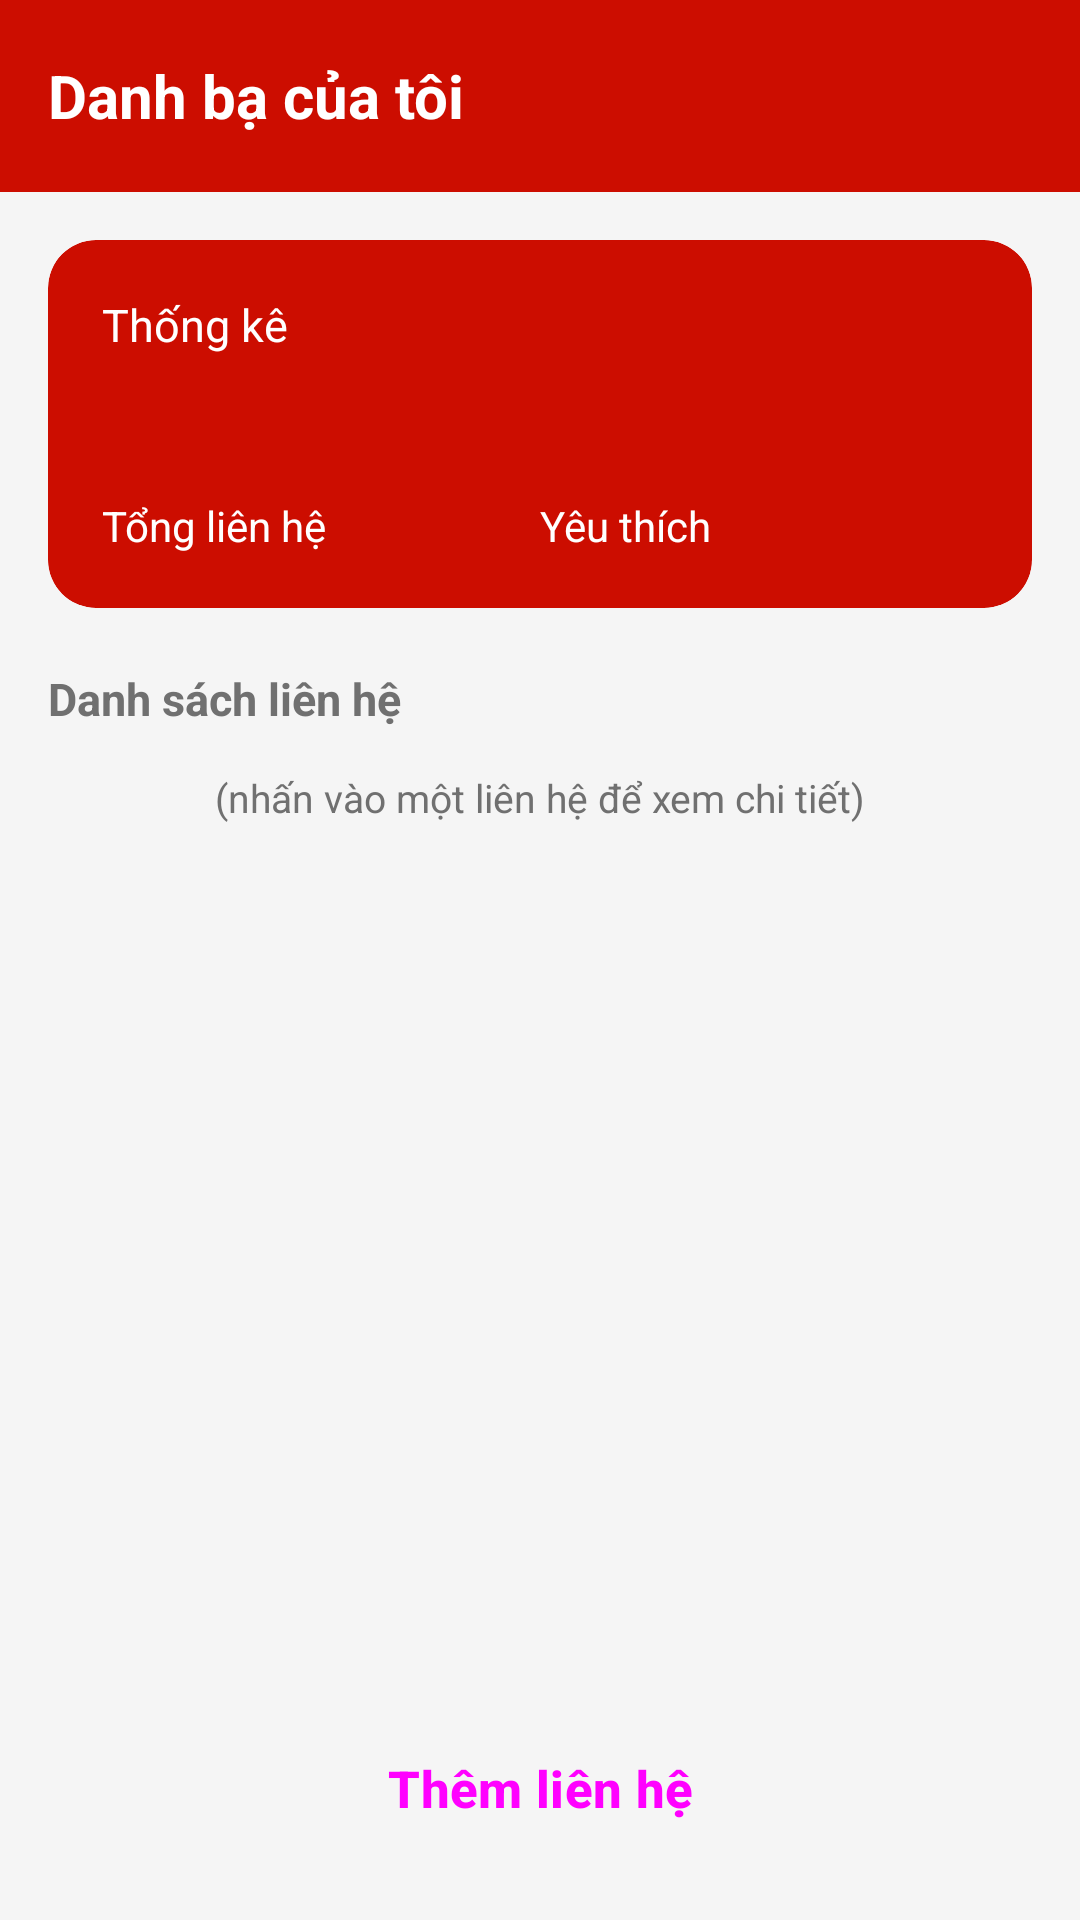

Layout XML and referenced resources for this Android screen:
<!-- AndroidManifest.xml: application theme Theme.QuanLyDanhBa -->
<!-- res/layout/activity_main.xml -->
<?xml version="1.0" encoding="utf-8"?>
<LinearLayout xmlns:android="http://schemas.android.com/apk/res/android"
    xmlns:app="http://schemas.android.com/apk/res-auto"
    xmlns:tools="http://schemas.android.com/tools"
    android:id="@+id/main"
    android:layout_width="match_parent"
    android:layout_height="match_parent"
    android:orientation="vertical"
    tools:context=".MainActivity">

    <com.google.android.material.appbar.MaterialToolbar
        android:id="@+id/toolbar"
        style="@style/Widget.App.Toolbar"
        android:layout_width="match_parent"
        android:layout_height="?attr/actionBarSize"
        app:title="@string/title_main" />

    <androidx.constraintlayout.widget.ConstraintLayout
        android:layout_width="match_parent"
        android:layout_height="0dp"
        android:layout_weight="1"
        android:background="@color/background"
        android:padding="16dp">

        
        <com.google.android.material.card.MaterialCardView
            android:id="@+id/cardStats"
            android:layout_width="0dp"
            android:layout_height="wrap_content"
            app:cardBackgroundColor="@color/primary"
            app:cardCornerRadius="16dp"
            app:cardElevation="0dp"
            app:layout_constraintEnd_toEndOf="parent"
            app:layout_constraintStart_toStartOf="parent"
            app:layout_constraintTop_toTopOf="parent"
            app:strokeWidth="0dp">

            <LinearLayout
                android:layout_width="match_parent"
                android:layout_height="wrap_content"
                android:orientation="vertical"
                android:padding="18dp">

                <TextView
                    android:layout_width="wrap_content"
                    android:layout_height="wrap_content"
                    android:text="@string/stats_title"
                    android:textColor="@color/white"
                    android:textSize="15sp" />

                <LinearLayout
                    android:layout_width="match_parent"
                    android:layout_height="wrap_content"
                    android:baselineAligned="false"
                    android:layout_marginTop="2dp"
                    android:orientation="horizontal">

                    <LinearLayout
                        android:layout_width="0dp"
                        android:layout_height="wrap_content"
                        android:layout_weight="1"
                        android:orientation="vertical">

                        <TextView
                            android:id="@+id/tvTotal"
                            android:layout_width="wrap_content"
                            android:layout_height="wrap_content"
                            android:textColor="@color/white"
                            android:textSize="34sp"
                            android:textStyle="bold"
                            tools:text="3" />

                        <TextView
                            android:layout_width="wrap_content"
                            android:layout_height="wrap_content"
                            android:text="@string/stats_total"
                            android:textColor="@color/white"
                            android:textSize="14sp" />
                    </LinearLayout>

                    <LinearLayout
                        android:layout_width="0dp"
                        android:layout_height="wrap_content"
                        android:layout_weight="1"
                        android:orientation="vertical">

                        <TextView
                            android:id="@+id/tvFavorite"
                            android:layout_width="wrap_content"
                            android:layout_height="wrap_content"
                            android:textColor="@color/white"
                            android:textSize="34sp"
                            android:textStyle="bold"
                            tools:text="1" />

                        <TextView
                            android:layout_width="wrap_content"
                            android:layout_height="wrap_content"
                            android:text="@string/stats_favorite"
                            android:textColor="@color/white"
                            android:textSize="14sp" />
                    </LinearLayout>
                </LinearLayout>
            </LinearLayout>
        </com.google.android.material.card.MaterialCardView>

        <TextView
            android:id="@+id/tvListLabel"
            style="@style/Widget.App.Label"
            android:layout_width="0dp"
            android:layout_height="wrap_content"
            android:layout_marginTop="20dp"
            android:text="@string/label_contact_list"
            android:textSize="15sp"
            app:layout_constraintEnd_toEndOf="parent"
            app:layout_constraintStart_toStartOf="parent"
            app:layout_constraintTop_toBottomOf="@id/cardStats" />

        
        <androidx.recyclerview.widget.RecyclerView
            android:id="@+id/rvContacts"
            android:layout_width="0dp"
            android:layout_height="wrap_content"
            android:layout_marginTop="10dp"
            app:layout_constrainedHeight="true"
            app:layout_constraintBottom_toTopOf="@id/tvHint"
            app:layout_constraintEnd_toEndOf="parent"
            app:layout_constraintStart_toStartOf="parent"
            app:layout_constraintTop_toBottomOf="@id/tvListLabel"
            app:layout_constraintVertical_bias="0"
            app:layout_constraintVertical_chainStyle="packed"
            tools:itemCount="3"
            tools:listitem="@layout/item_contact" />

        <TextView
            android:id="@+id/tvHint"
            android:layout_width="0dp"
            android:layout_height="wrap_content"
            android:layout_marginTop="4dp"
            android:layout_marginBottom="12dp"
            android:gravity="center"
            android:text="@string/hint_tap_contact"
            android:textColor="@color/text_secondary"
            android:textSize="13sp"
            app:layout_constraintBottom_toTopOf="@id/btnAddContact"
            app:layout_constraintEnd_toEndOf="parent"
            app:layout_constraintStart_toStartOf="parent"
            app:layout_constraintTop_toBottomOf="@id/rvContacts" />

        
        <Button
            android:id="@+id/btnAddContact"
            style="@style/Widget.App.Button"
            android:layout_width="0dp"
            android:layout_height="wrap_content"
            android:text="@string/btn_add_contact"
            app:icon="@drawable/ic_add"
            app:iconGravity="textStart"
            app:layout_constraintBottom_toBottomOf="parent"
            app:layout_constraintEnd_toEndOf="parent"
            app:layout_constraintStart_toStartOf="parent" />
    </androidx.constraintlayout.widget.ConstraintLayout>
</LinearLayout>
<!-- res/layout/item_contact.xml (included above) -->
<?xml version="1.0" encoding="utf-8"?>
<com.google.android.material.card.MaterialCardView xmlns:android="http://schemas.android.com/apk/res/android"
    xmlns:app="http://schemas.android.com/apk/res-auto"
    xmlns:tools="http://schemas.android.com/tools"
    android:layout_width="match_parent"
    android:layout_height="wrap_content"
    android:layout_marginBottom="12dp"
    android:clickable="true"
    android:focusable="true"
    app:cardBackgroundColor="@color/surface"
    app:cardCornerRadius="14dp"
    app:cardElevation="0dp"
    app:strokeColor="@color/border"
    app:strokeWidth="1dp">

    <LinearLayout
        android:layout_width="match_parent"
        android:layout_height="wrap_content"
        android:gravity="center_vertical"
        android:orientation="horizontal"
        android:padding="14dp">

        
        <TextView
            android:id="@+id/tvAvatar"
            android:layout_width="52dp"
            android:layout_height="52dp"
            android:background="@drawable/bg_circle"
            android:contentDescription="@string/avatar_description"
            android:gravity="center"
            android:textColor="@color/white"
            android:textSize="22sp"
            android:textStyle="bold"
            tools:text="A" />

        <LinearLayout
            android:layout_width="0dp"
            android:layout_height="wrap_content"
            android:layout_marginStart="16dp"
            android:layout_weight="1"
            android:orientation="vertical">

            <TextView
                android:id="@+id/tvName"
                android:layout_width="wrap_content"
                android:layout_height="wrap_content"
                android:ellipsize="end"
                android:maxLines="1"
                android:textColor="@color/text_primary"
                android:textSize="17sp"
                android:textStyle="bold"
                tools:text="Nguyễn Văn An" />

            <TextView
                android:id="@+id/tvPhone"
                android:layout_width="wrap_content"
                android:layout_height="wrap_content"
                android:layout_marginTop="2dp"
                android:textColor="@color/text_secondary"
                android:textSize="15sp"
                tools:text="0901 234 567" />

            <TextView
                android:id="@+id/tvGroup"
                android:layout_width="wrap_content"
                android:layout_height="wrap_content"
                android:layout_marginTop="6dp"
                android:background="@drawable/bg_chip"
                android:paddingHorizontal="12dp"
                android:paddingVertical="3dp"
                android:textColor="@color/primary_dark"
                android:textSize="12sp"
                android:textStyle="bold"
                tools:text="Bạn bè" />
        </LinearLayout>

        
        <ImageView
            android:id="@+id/ivFavorite"
            android:layout_width="26dp"
            android:layout_height="26dp"
            android:layout_gravity="top"
            android:layout_marginStart="8dp"
            android:contentDescription="@string/favorite"
            android:src="@drawable/ic_star"
            android:visibility="gone"
            tools:visibility="visible" />
    </LinearLayout>
</com.google.android.material.card.MaterialCardView>
<!-- resources referenced by this layout -->
<resources>
  <color name="background">#FFF5F5F5</color>
  <color name="border">#FFD4D4D4</color>
  <color name="primary">#FFCC0D00</color>
  <color name="primary_dark">#FF990A00</color>
  <color name="surface">#FFFFFFFF</color>
  <color name="text_primary">#FF2E2E2E</color>
  <color name="text_secondary">#FF707070</color>
  <color name="white">#FFFFFFFF</color>
  <!-- drawable bg_chip (drawable) -->
  <?xml version="1.0" encoding="utf-8"?>
  <shape xmlns:android="http://schemas.android.com/apk/res/android"
      android:shape="rectangle">
      <solid android:color="@color/primary_light" />
      <corners android:radius="12dp" />
  </shape>
  <!-- drawable bg_circle (drawable) -->
  <?xml version="1.0" encoding="utf-8"?>
  <shape xmlns:android="http://schemas.android.com/apk/res/android"
      android:shape="oval">
      <solid android:color="@color/primary" />
  </shape>
  <!-- drawable ic_star (drawable) -->
  <vector xmlns:android="http://schemas.android.com/apk/res/android"
      android:width="24dp"
      android:height="24dp"
      android:viewportWidth="24"
      android:viewportHeight="24">
      <path
          android:fillColor="@color/star"
          android:pathData="M12,17.27L18.18,21l-1.64,-7.03L22,9.24l-7.19,-0.61L12,2 9.19,8.63 2,9.24l5.46,4.73L5.82,21z" />
  </vector>
  <string name="avatar_description">Ảnh đại diện</string>
  <string name="btn_add_contact">Thêm liên hệ</string>
  <string name="favorite">Yêu thích</string>
  <string name="hint_tap_contact">(nhấn vào một liên hệ để xem chi tiết)</string>
  <string name="label_contact_list">Danh sách liên hệ</string>
  <string name="stats_favorite">Yêu thích</string>
  <string name="stats_title">Thống kê</string>
  <string name="stats_total">Tổng liên hệ</string>
  <string name="title_main">Danh bạ của tôi</string>
  <style name="Widget.App.Button" parent="Widget.Material3.Button">
          <item name="android:minHeight">56dp</item>
          <item name="android:insetTop">0dp</item>
          <item name="android:insetBottom">0dp</item>
          <item name="android:textSize">17sp</item>
          <item name="android:textStyle">bold</item>
      </style>
  <style name="Widget.App.Label" parent="">
          <item name="android:textSize">14sp</item>
          <item name="android:textStyle">bold</item>
          <item name="android:textColor">@color/text_secondary</item>
      </style>
  <style name="Widget.App.Toolbar" parent="Widget.Material3.Toolbar">
          <item name="android:background">@color/primary</item>
          <item name="titleTextColor">@color/white</item>
          <item name="titleTextAppearance">@style/TextAppearance.App.ToolbarTitle</item>
          <item name="navigationIconTint">@color/white</item>
      </style>
  <style name="Theme.QuanLyDanhBa" parent="Base.Theme.QuanLyDanhBa" />
  <color name="primary_light">#FFFCEBEA</color>
  <color name="star">#FFFFB300</color>
  <style name="TextAppearance.App.ToolbarTitle" parent="TextAppearance.Material3.TitleLarge">
          <item name="android:textSize">20sp</item>
          <item name="android:textStyle">bold</item>
      </style>
  <color name="error">#FFCC0D00</color>
  <color name="divider">#FFE6E6E6</color>
</resources>
